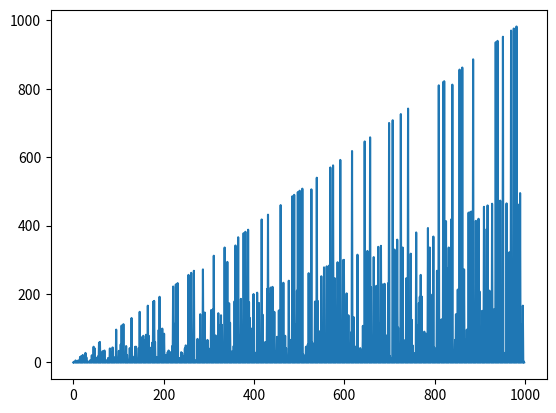

The script that saved this image:
import matplotlib.pyplot as plt


def reciprocal(n):
    for i in range(2, n):
        if 1 == (10**i % n):
            return i
    return 0


a = []
for j in range(2,1001):
    a.append(reciprocal(j))
plt.plot(a)


long = [max(reciprocal(i) for i in range(2, 1001))]
print([i for i in range(2, 1001) if reciprocal(i) == long[0]])

plt.show()
